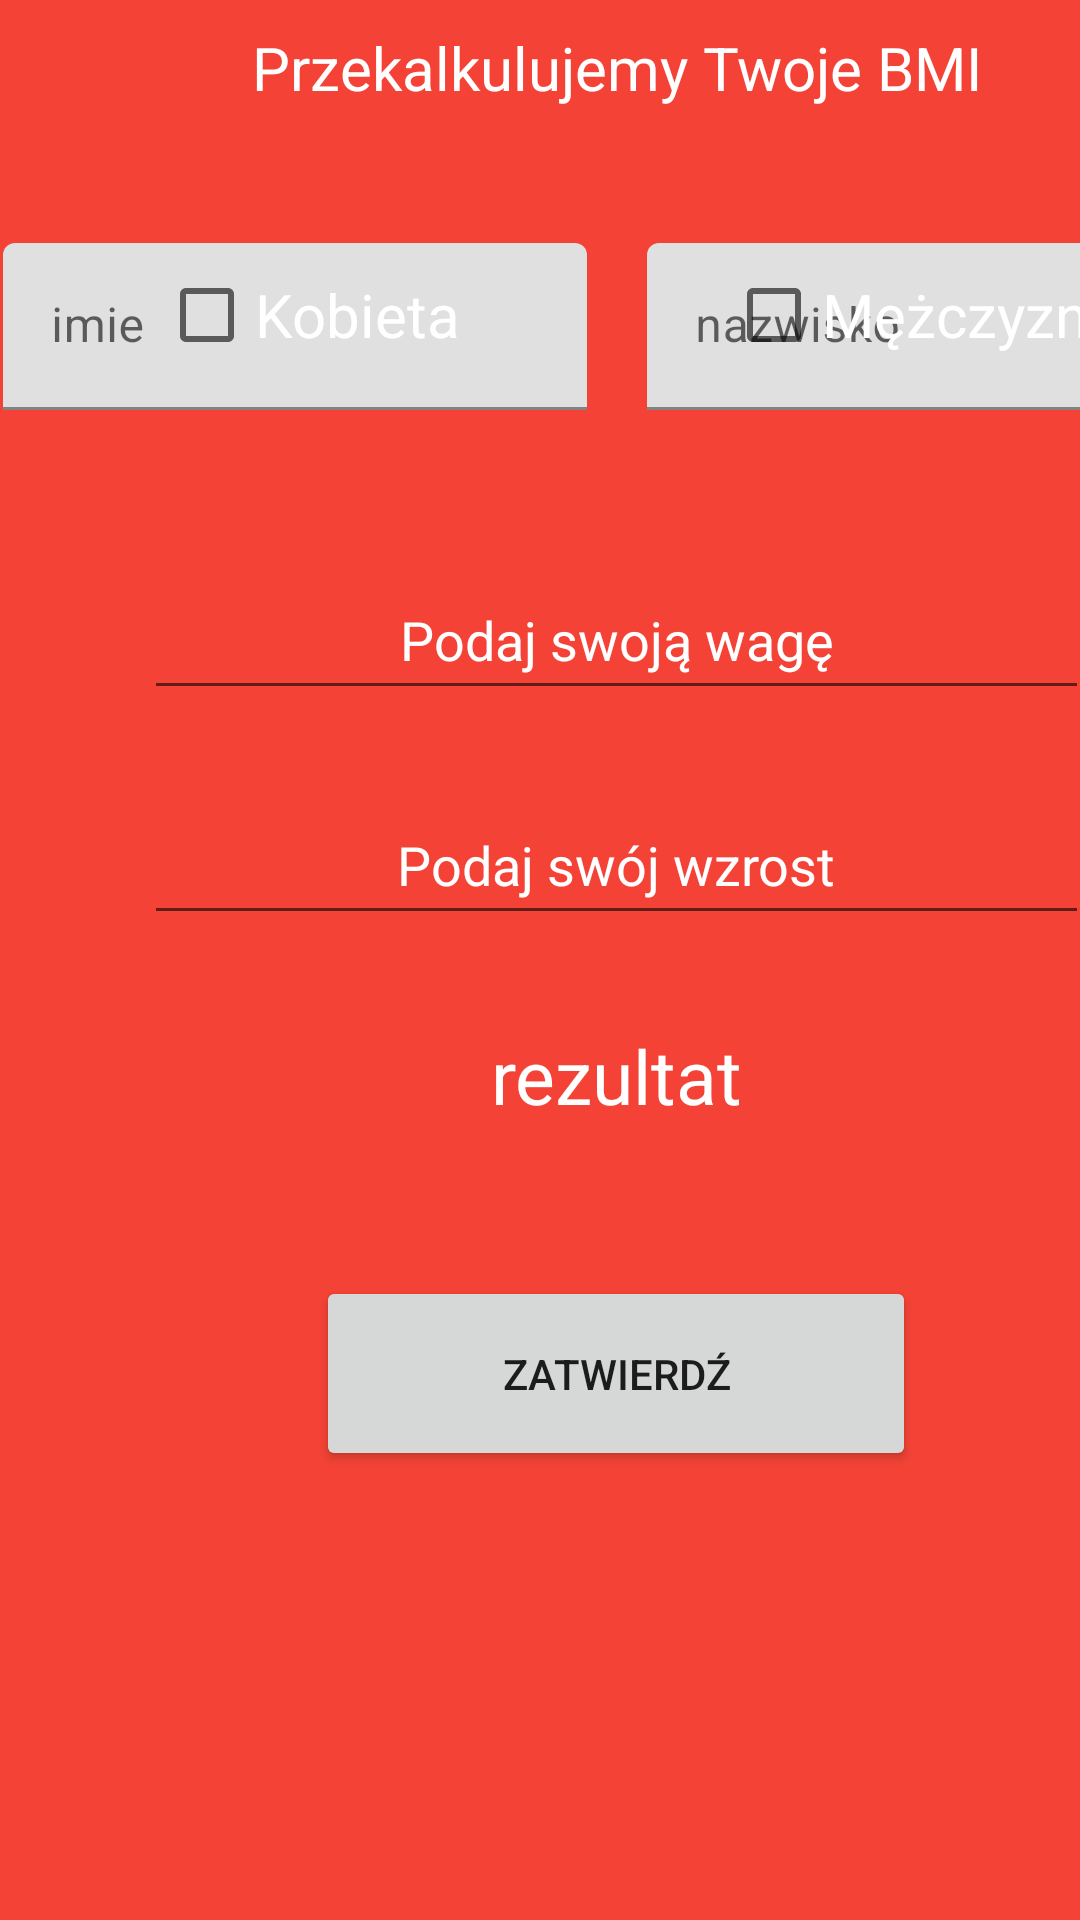

Android layout source for this screen:
<!-- AndroidManifest.xml: application theme Theme.FoodAppNextTest -->
<!-- res/layout/activity_user_information.xml -->
<?xml version="1.0" encoding="utf-8"?>
<androidx.constraintlayout.widget.ConstraintLayout xmlns:android="http://schemas.android.com/apk/res/android"
    xmlns:app="http://schemas.android.com/apk/res-auto"
    xmlns:tools="http://schemas.android.com/tools"
    android:id="@+id/User_Container"
    android:layout_width="match_parent"
    android:layout_height="match_parent"
    android:background="#F44336"
    tools:context=".User_Information_Activity">

    <LinearLayout
        android:layout_width="409dp"
        android:layout_height="729dp"
        android:layout_marginStart="1dp"
        android:layout_marginTop="1dp"
        android:layout_marginEnd="1dp"
        android:layout_marginBottom="1dp"
        android:orientation="horizontal"
        app:layout_constraintBottom_toBottomOf="parent"
        app:layout_constraintEnd_toEndOf="parent"
        app:layout_constraintHorizontal_bias="0.0"
        app:layout_constraintStart_toStartOf="parent"
        app:layout_constraintTop_toTopOf="parent"
        app:layout_constraintVertical_bias="1.0">

        <LinearLayout
            android:layout_width="match_parent"
            android:layout_height="wrap_content"
            android:layout_marginTop="50dp"
            android:orientation="vertical">

            <TextView
                android:id="@+id/textInfoU"
                android:layout_width="match_parent"
                android:layout_height="wrap_content"
                android:background="#F44336"
                android:text="Informacje użytkownika:"
                android:textAlignment="center"
                android:textColor="@color/white"
                android:textSize="25sp" />

            <TextView
                android:id="@+id/textBMI"
                android:layout_width="match_parent"
                android:layout_height="match_parent"
                android:layout_marginTop="15dp"
                android:background="#F44336"
                android:text="Przekalkulujemy Twoje BMI"
                android:textAlignment="center"
                android:textColor="@color/white"
                android:textSize="20sp" />

            <androidx.constraintlayout.widget.ConstraintLayout
                android:layout_width="match_parent"
                android:layout_height="wrap_content"
                android:layout_gravity="center"
                android:layout_marginTop="45dp"
                android:background="#00FF5722">

                <LinearLayout
                    android:id="@+id/linearLayout2"
                    android:layout_width="match_parent"
                    android:layout_height="match_parent"
                    android:baselineAligned="false"
                    android:orientation="horizontal"
                    app:layout_constraintStart_toStartOf="parent"
                    app:layout_constraintTop_toTopOf="parent">

                    <LinearLayout
                        android:layout_width="match_parent"
                        android:layout_height="match_parent"
                        android:layout_weight="0.5"
                        android:orientation="vertical">

                        <com.google.android.material.textfield.TextInputLayout
                            android:layout_width="match_parent"
                            android:layout_height="match_parent">

                            <com.google.android.material.textfield.TextInputEditText
                                android:id="@+id/imie"
                                android:layout_width="match_parent"
                                android:layout_height="wrap_content"
                                android:layout_marginRight="10dp"
                                android:hint="imie" />
                        </com.google.android.material.textfield.TextInputLayout>

                    </LinearLayout>

                    <LinearLayout
                        android:layout_width="match_parent"
                        android:layout_height="match_parent"
                        android:layout_weight="0.5"
                        android:orientation="vertical">

                        <com.google.android.material.textfield.TextInputLayout
                            android:layout_width="match_parent"
                            android:layout_height="match_parent">

                            <com.google.android.material.textfield.TextInputEditText
                                android:id="@+id/nazwisko"
                                android:layout_width="match_parent"
                                android:layout_height="wrap_content"
                                android:layout_marginLeft="10dp"
                                android:hint="nazwisko" />
                        </com.google.android.material.textfield.TextInputLayout>

                    </LinearLayout>
                </LinearLayout>

                <LinearLayout
                    android:layout_width="match_parent"
                    android:layout_height="match_parent"
                    android:layout_weight="0.5"
                    android:orientation="horizontal"
                    app:layout_constraintStart_toStartOf="parent"
                    tools:layout_editor_absoluteY="74dp">

                    <LinearLayout
                        android:layout_width="match_parent"
                        android:layout_height="match_parent"
                        android:layout_gravity="center"
                        android:layout_weight="0.5"
                        android:orientation="vertical">

                        <LinearLayout
                            android:layout_width="wrap_content"
                            android:layout_height="match_parent"
                            android:layout_gravity="center"
                            android:orientation="vertical">

                            <CheckBox
                                android:id="@+id/checkBoxK"
                                android:layout_width="match_parent"
                                android:layout_height="wrap_content"
                                android:text="Kobieta"
                                android:textColor="@color/white"
                                android:textSize="20sp" />
                        </LinearLayout>

                    </LinearLayout>

                    <LinearLayout
                        android:layout_width="match_parent"
                        android:layout_height="match_parent"
                        android:layout_weight="0.5"
                        android:gravity="right"
                        android:orientation="vertical">

                        <LinearLayout
                            android:layout_width="wrap_content"
                            android:layout_height="match_parent"
                            android:layout_gravity="center"
                            android:orientation="vertical">

                            <CheckBox
                                android:id="@+id/checkBoxM"
                                android:layout_width="match_parent"
                                android:layout_height="wrap_content"
                                android:text="Mężczyzna"
                                android:textColor="@color/white"
                                android:textSize="20sp" />
                        </LinearLayout>

                    </LinearLayout>
                </LinearLayout>


            </androidx.constraintlayout.widget.ConstraintLayout>

            <LinearLayout
                android:layout_width="match_parent"
                android:layout_height="match_parent"
                android:layout_gravity="center"
                android:layout_marginTop="50dp"
                android:orientation="vertical">

                <LinearLayout
                    android:layout_width="match_parent"
                    android:layout_height="match_parent"
                    android:layout_gravity="center"
                    android:layout_weight="0.5"
                    android:gravity="center"
                    android:orientation="vertical">

                    <EditText
                        android:id="@+id/waga"
                        android:layout_width="wrap_content"
                        android:layout_height="50dp"
                        android:ems="15"
                        android:gravity="center"
                        android:hint="Podaj swoją wagę"
                        android:inputType="number|numberDecimal"
                        android:textColorHint="#FFFFFF"
                        tools:hint="Podaj swój wzrost" />
                </LinearLayout>

                <LinearLayout
                    android:layout_width="match_parent"
                    android:layout_height="match_parent"
                    android:layout_gravity="center"
                    android:layout_marginTop="25dp"
                    android:layout_weight="0.5"
                    android:gravity="center"
                    android:orientation="vertical">

                    <EditText
                        android:id="@+id/wzorst"
                        android:layout_width="wrap_content"
                        android:layout_height="50dp"
                        android:ems="15"
                        android:gravity="center"
                        android:hint="Podaj swój wzrost"
                        android:inputType="number|numberDecimal"
                        android:textColorHint="#FFFFFF" />
                </LinearLayout>

                <LinearLayout
                    android:layout_width="match_parent"
                    android:layout_height="match_parent"
                    android:layout_weight="0.5"
                    android:gravity="center"
                    android:orientation="vertical">

                    <TextView
                        android:id="@+id/rezultat"
                        android:layout_width="wrap_content"
                        android:layout_height="wrap_content"
                        android:layout_marginTop="30dp"
                        android:ems="10"
                        android:text="rezultat"
                        android:textAlignment="center"
                        android:textColor="@color/white"
                        android:textSize="25sp" />
                </LinearLayout>

            </LinearLayout>

            <LinearLayout
                android:layout_width="match_parent"
                android:layout_height="match_parent"
                android:layout_gravity="center"
                android:layout_marginTop="50dp"
                android:gravity="center"
                android:orientation="vertical">

                <Button
                    android:id="@+id/btnBMI"
                    android:layout_width="200dp"
                    android:layout_height="65dp"
                    android:text="Zatwierdź" />
            </LinearLayout>

        </LinearLayout>

    </LinearLayout>
</androidx.constraintlayout.widget.ConstraintLayout>
<!-- resources referenced by this layout -->
<resources>
  <style name="Theme.FoodAppNextTest" parent="Theme.MaterialComponents.DayNight.DarkActionBar">
          
          <item name="colorPrimary">@color/purple_500</item>
          <item name="colorPrimaryVariant">@color/purple_700</item>
          <item name="colorOnPrimary">@color/white</item>
          
          <item name="colorSecondary">@color/teal_200</item>
          <item name="colorSecondaryVariant">@color/teal_700</item>
          <item name="colorOnSecondary">@color/black</item>
          
          <item name="android:statusBarColor">?attr/colorPrimaryVariant</item>
          
      </style>
  <!-- not gathered from this repository: default colours our renderer supplied (Android Studio template values) -->
  <color name="purple_500">#FF6200EE</color>
  <color name="purple_700">#FF3700B3</color>
  <color name="teal_200">#FF03DAC5</color>
  <color name="teal_700">#FF018786</color>
  <color name="black">#FF000000</color>
  <color name="white">#FFFFFFFF</color>
</resources>
